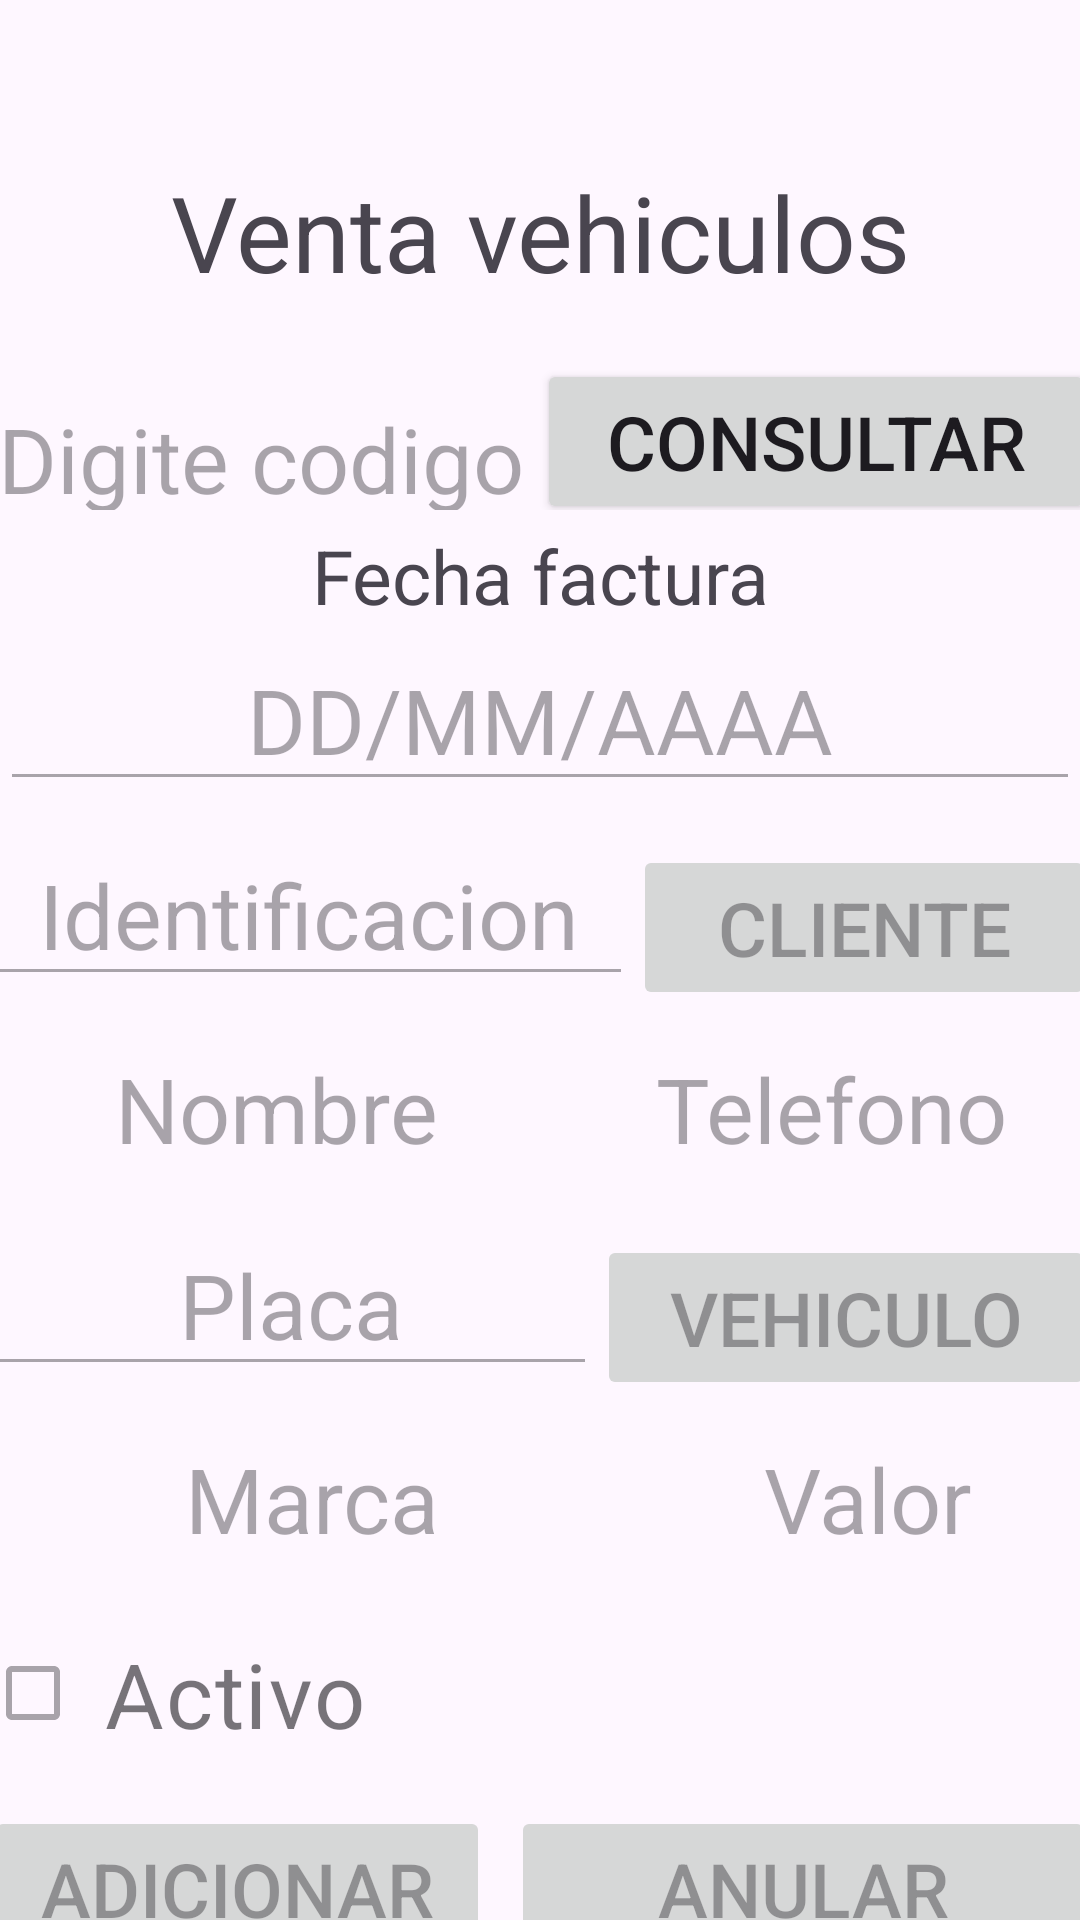

Write the Android layout XML for this screen, with the resource values it uses.
<!-- AndroidManifest.xml: application theme Theme.Ventas_jueves -->
<!-- res/layout/activity_facturas.xml -->
<?xml version="1.0" encoding="utf-8"?>
<LinearLayout xmlns:android="http://schemas.android.com/apk/res/android"
    xmlns:app="http://schemas.android.com/apk/res-auto"
    xmlns:tools="http://schemas.android.com/tools"
    android:layout_width="match_parent"
    android:orientation="vertical"
    android:layout_height="match_parent"
    tools:context=".MainActivity">


    <TextView
        android:id="@+id/tvtitulo"
        android:layout_width="match_parent"
        android:layout_height="55dp"
        android:textSize="35dp"
        android:gravity="center"
        android:layout_marginTop="50dp"
        android:text="Venta vehiculos" />

    <LinearLayout
        android:layout_width="370dp"
        android:layout_height="55dp"
        android:layout_gravity="center"
        android:layout_marginTop="10dp"
        android:orientation="horizontal">

        <EditText
            android:id="@+id/etcodigo"
            android:layout_width="184dp"
            android:layout_height="55dp"
            android:layout_marginTop="10dp"
            android:ems="10"
            android:gravity="center"
            android:hint="Digite codigo factura"
            android:inputType="textPersonName"
            android:textSize="30dp" />

        <Button
            android:id="@+id/btconsultar"
            android:layout_width="198dp"
            android:layout_height="55dp"
            android:onClick="Consultar_factura"
            android:enabled="true"
            android:layout_weight="1"
            android:text="Consultar"
            android:textSize="25dp" />
    </LinearLayout>

    <TextView
        android:layout_width="match_parent"
        android:layout_height="27dp"
        android:textSize="25dp"
        android:gravity="center"
        android:layout_marginTop="5dp"
        android:text="Fecha factura"/>
    <EditText
        android:id="@+id/etfecha"
        android:layout_width="match_parent"
        android:layout_height="55dp"
        android:textSize="30dp"
        android:enabled="false"
        android:gravity="center"
        android:layout_marginTop="10dp"
        android:ems="10"
        android:inputType="date"
        android:hint="DD/MM/AAAA" />


    <LinearLayout
        android:layout_width="370dp"
        android:layout_height="55dp"
        android:layout_gravity="center"
        android:layout_marginTop="10dp"
        android:orientation="horizontal">

        <EditText
            android:id="@+id/etidentificacion"
            android:layout_width="184dp"
            android:layout_height="55dp"
            android:layout_weight="1"
            android:enabled="false"
            android:ems="10"
            android:gravity="center"
            android:hint="Identificacion"
            android:textSize="30dp" />

        <Button
            android:id="@+id/btconcliente"
            android:layout_width="wrap_content"
            android:layout_height="55dp"
            android:onClick="Consultar_cliente"
            android:enabled="false"
            android:textSize="25dp"
            android:layout_weight="1"
            android:text="Cliente" />
    </LinearLayout>

    <LinearLayout
        android:layout_width="370dp"
        android:layout_height="55dp"
        android:layout_gravity="center"
        android:layout_marginTop="10dp"
        android:orientation="horizontal">

        <TextView
            android:id="@+id/tvnombre"
            android:layout_width="136dp"
            android:layout_height="55dp"
            android:layout_weight="1"
            android:gravity="center"
            android:hint="Nombre"
            android:textSize="30dp" />

        <TextView
            android:id="@+id/tvtelefono"
            android:layout_width="wrap_content"
            android:layout_height="55dp"
            android:gravity="center"
            android:hint="Telefono"
            android:textSize="30dp"
            android:layout_weight="1" />
    </LinearLayout>

    <LinearLayout
        android:layout_width="370dp"
        android:layout_height="55dp"
        android:layout_gravity="center"
        android:layout_marginTop="10dp"
        android:orientation="horizontal">

        <EditText
            android:id="@+id/etplaca"
            android:layout_width="180dp"
            android:layout_height="55dp"
            android:layout_weight="1"
            android:enabled="false"
            android:ems="10"
            android:gravity="center"
            android:hint="Placa"
            android:textSize="30dp" />

        <Button
            android:id="@+id/btconvehiculo"
            android:layout_width="wrap_content"
            android:layout_height="55dp"
            android:textSize="25dp"
            android:enabled="false"
            android:onClick="Consultar_vehiculo"
            android:layout_weight="1"
            android:text="Vehiculo" />
    </LinearLayout>

    <LinearLayout
        android:layout_width="370dp"
        android:layout_height="55dp"
        android:layout_gravity="center"
        android:layout_marginTop="10dp"
        android:orientation="horizontal">

        <TextView
            android:id="@+id/tvmarca"
            android:layout_width="136dp"
            android:layout_height="55dp"
            android:layout_weight="1"
            android:gravity="center"
            android:hint="Marca"
            android:textSize="30dp" />

        <TextView
            android:id="@+id/tvvalor"
            android:layout_width="wrap_content"
            android:layout_height="55dp"
            android:gravity="center"
            android:hint="Valor"
            android:textSize="30dp"
            android:layout_weight="1" />
    </LinearLayout>

    <CheckBox
        android:id="@+id/cbactivo"
        android:layout_width="370dp"
        android:layout_height="55dp"
        android:textSize="30dp"
        android:layout_gravity="center"
        android:enabled="false"
        android:layout_marginTop="10dp"
        android:text=" Activo" />

    <LinearLayout
        android:layout_width="370dp"
        android:layout_height="55dp"
        android:layout_gravity="center"
        android:layout_marginTop="10dp"
        android:orientation="horizontal">

        <Button
            android:id="@+id/btadicionar"
            android:layout_width="95dp"
            android:layout_height="55dp"
            android:layout_weight="1"
            android:enabled="false"
            android:text="Adicionar"
            android:onClick="Guardar_factura"
            android:textSize="25dp" />

        <Button
            android:id="@+id/btanular"
            android:layout_width="wrap_content"
            android:layout_height="55dp"
            android:textSize="25dp"
            android:enabled="false"
            android:onClick="Anular_Factura"
            android:layout_marginLeft="7dp"
            android:layout_weight="1"
            android:text="Anular" />
    </LinearLayout>

    <LinearLayout
        android:layout_width="370dp"
        android:layout_height="55dp"
        android:layout_gravity="center"
        android:layout_marginTop="10dp"
        android:orientation="horizontal">

        <Button
            android:id="@+id/btlimpiar"
            android:layout_width="wrap_content"
            android:layout_height="55dp"
            android:textSize="25dp"
            android:onClick="Limpiar_Factura"
            android:layout_weight="1"
            android:text="Limpiar" />

        <Button
            android:id="@+id/btregresar"
            android:layout_width="wrap_content"
            android:layout_height="55dp"
            android:textSize="25dp"
            android:onClick="Regresar_factura"
            android:layout_marginLeft="7dp"
            android:layout_weight="1"
            android:text="Regresar" />
    </LinearLayout>

</LinearLayout>
<!-- resources referenced by this layout -->
<resources>
  <style name="Theme.Ventas_jueves" parent="Base.Theme.Ventas_jueves" />
  <style name="Base.Theme.Ventas_jueves" parent="Theme.Material3.DayNight.NoActionBar">
          
          
      </style>
</resources>
